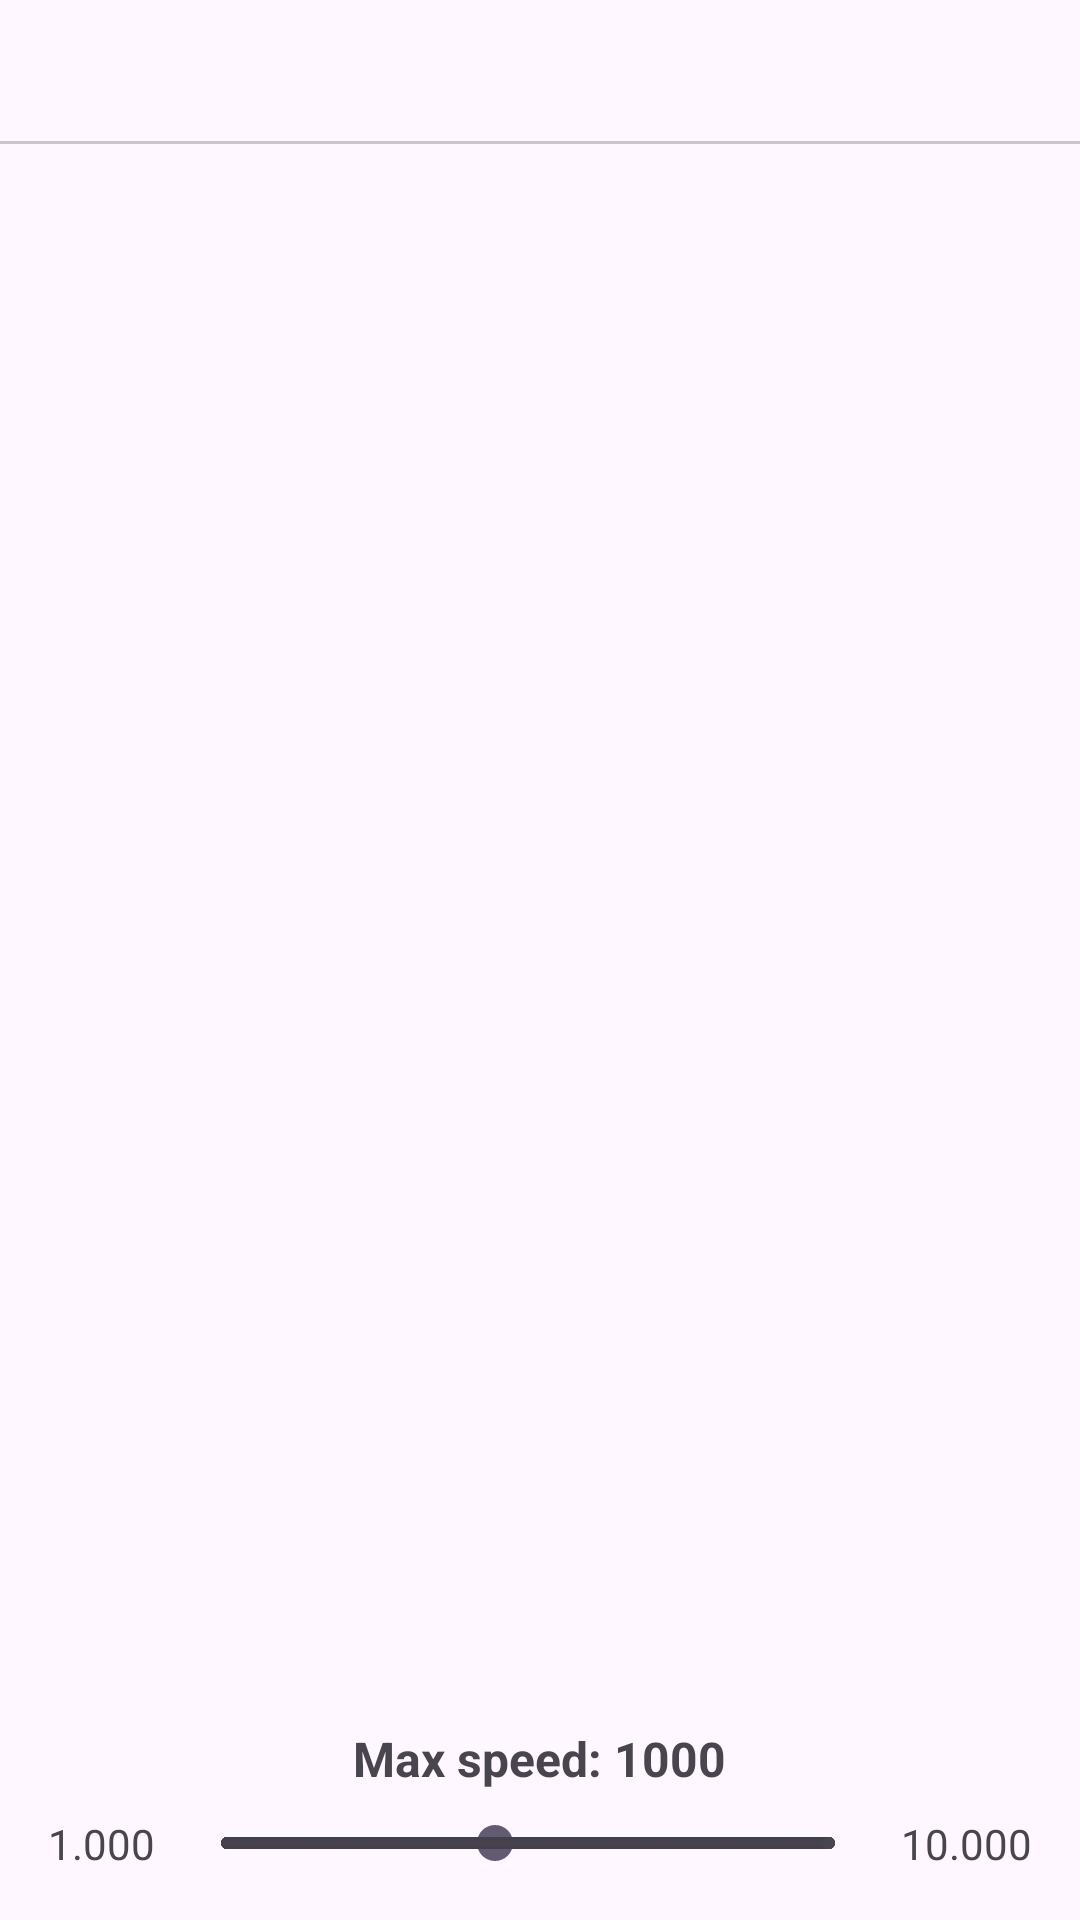

Write the Android layout XML for this screen, with the resource values it uses.
<!-- AndroidManifest.xml: application theme Theme.RemoteControl -->
<!-- res/layout/fragment_control.xml -->
<?xml version="1.0" encoding="utf-8"?>
<androidx.constraintlayout.widget.ConstraintLayout xmlns:android="http://schemas.android.com/apk/res/android"
    xmlns:app="http://schemas.android.com/apk/res-auto"
    xmlns:tools="http://schemas.android.com/tools"
    android:layout_width="match_parent"
    android:layout_height="match_parent">

    
    <com.google.android.material.tabs.TabLayout
        android:id="@+id/tabLayout"
        android:layout_width="match_parent"
        android:layout_height="wrap_content"
        app:layout_constraintTop_toTopOf="parent" />

    
    <androidx.viewpager2.widget.ViewPager2
        android:id="@+id/viewPager"
        android:layout_width="match_parent"
        android:layout_height="0dp"
        app:layout_constraintTop_toBottomOf="@id/tabLayout"
        app:layout_constraintBottom_toTopOf="@id/speed_container" />

    
    <LinearLayout
        android:id="@+id/speed_container"
        android:orientation="vertical"
        android:layout_width="match_parent"
        android:layout_height="wrap_content"
        android:padding="16dp"
        app:layout_constraintBottom_toBottomOf="parent">

        
        <TextView
            android:id="@+id/tv_max_speed"
            android:layout_width="wrap_content"
            android:layout_height="wrap_content"
            android:text="Max speed: 1000"
            android:textSize="16sp"
            android:textStyle="bold"
            android:layout_gravity="center_horizontal"
            android:layout_marginBottom="8dp" />

        
        <LinearLayout
            android:orientation="horizontal"
            android:layout_width="match_parent"
            android:layout_height="wrap_content"
            android:gravity="center_vertical">

            <TextView
                android:id="@+id/tv_min_speed"
                android:layout_width="wrap_content"
                android:layout_height="wrap_content"
                android:text="1.000"
                android:layout_marginEnd="8dp" />

            <SeekBar
                android:id="@+id/seekbar_speed"
                android:layout_width="0dp"
                android:layout_height="wrap_content"
                style="@style/Widget.AppCompat.SeekBar.Discrete"
                android:layout_weight="1"
                android:min="1000"
                android:max="10000"
                android:progress="5000"
                />

            <TextView
                android:id="@+id/tv_max_slider"
                android:layout_width="wrap_content"
                android:layout_height="wrap_content"
                android:text="10.000"
                android:layout_marginStart="8dp" />
        </LinearLayout>
    </LinearLayout>

</androidx.constraintlayout.widget.ConstraintLayout>
<!-- resources referenced by this layout -->
<resources>
  <style name="Theme.RemoteControl" parent="Base.Theme.RemoteControl" />
  <style name="Base.Theme.RemoteControl" parent="Theme.Material3.DayNight.NoActionBar">
          
          <item name="colorPrimary">@color/orange</item>
      </style>
  <color name="orange">#f59b14</color>
</resources>
